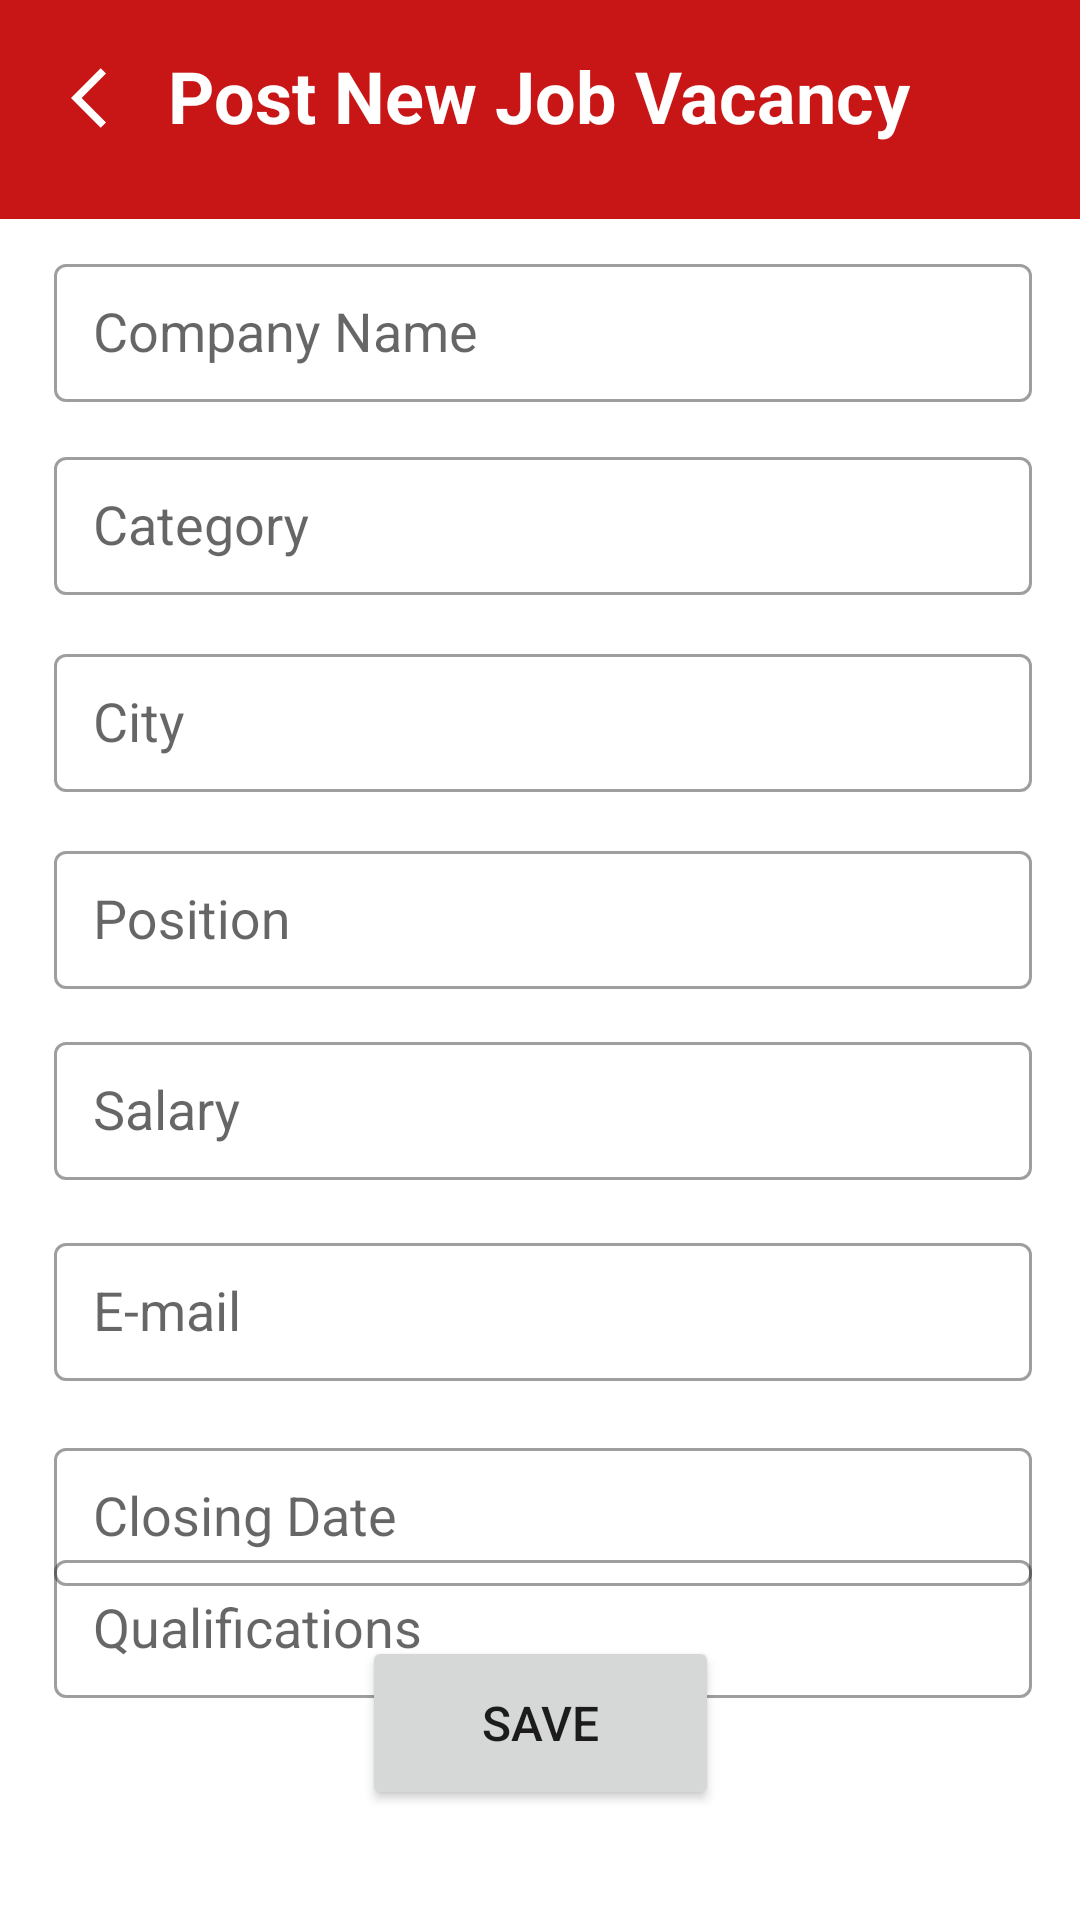

Android layout source for this screen:
<!-- AndroidManifest.xml: application theme Theme.TopJobApp -->
<!-- res/layout/activity_jobprovider_add_job_vacancy.xml -->
<?xml version="1.0" encoding="utf-8"?>
<androidx.constraintlayout.widget.ConstraintLayout xmlns:android="http://schemas.android.com/apk/res/android"
    xmlns:app="http://schemas.android.com/apk/res-auto"
    xmlns:tools="http://schemas.android.com/tools"
    android:layout_width="match_parent"
    android:layout_height="match_parent"
    tools:context=".Jobprovider_addJobVacancy">


    <androidx.appcompat.widget.Toolbar
        android:id="@+id/toolbar"
        android:layout_width="435dp"
        android:layout_height="73dp"
        android:background="@color/purple_500"
        android:minHeight="?attr/actionBarSize"
        android:theme="?attr/actionBarTheme"
        app:layout_constraintBottom_toBottomOf="parent"
        app:layout_constraintEnd_toEndOf="parent"
        app:layout_constraintStart_toStartOf="parent"
        app:layout_constraintTop_toTopOf="parent"
        app:layout_constraintVertical_bias="0.0" />

    <ImageButton
        android:id="@+id/j_back_button_addvacandetails"
        android:layout_width="43dp"
        android:layout_height="37dp"
        android:backgroundTint="@color/purple_500"
        app:layout_constraintBottom_toBottomOf="parent"
        app:layout_constraintEnd_toEndOf="parent"
        app:layout_constraintHorizontal_bias="0.044"
        app:layout_constraintStart_toStartOf="parent"
        app:layout_constraintTop_toTopOf="parent"
        app:layout_constraintVertical_bias="0.023"
        app:srcCompat="@drawable/ic_baseline_arrow_back_ios_24"
        app:tint="@color/white" />


    <TextView
        android:id="@+id/textView2"
        android:layout_width="wrap_content"
        android:layout_height="wrap_content"
        android:layout_marginTop="9dp"
        android:text="Post New Job Vacancy"
        android:textColor="@color/white"
        android:textSize="24sp"
        android:textStyle="bold"
        app:layout_constraintBottom_toBottomOf="parent"
        app:layout_constraintEnd_toEndOf="parent"
        app:layout_constraintHorizontal_bias="0.496"
        app:layout_constraintStart_toStartOf="parent"
        app:layout_constraintTop_toTopOf="parent"
        app:layout_constraintVertical_bias="0.011" />

    <com.google.android.material.textfield.TextInputLayout

        style="@style/Widget.MaterialComponents.TextInputLayout.OutlinedBox"
        android:layout_width="326dp"
        android:layout_height="52dp"
        android:layout_marginStart="32dp"
        android:layout_marginTop="16dp"
        android:layout_marginEnd="32dp"
        android:layout_marginBottom="16dp"
        android:hint="   Company Name"
        app:boxBackgroundMode="outline"
        app:endIconMode="clear_text"
        app:layout_constraintBottom_toBottomOf="parent"
        app:layout_constraintEnd_toEndOf="parent"
        app:layout_constraintHorizontal_bias="0.476"
        app:layout_constraintStart_toStartOf="parent"
        app:layout_constraintTop_toTopOf="parent"
        app:layout_constraintVertical_bias="0.12">

        <AutoCompleteTextView
            android:id="@+id/j_companyname"
            android:layout_width="match_parent"
            android:layout_height="46dp" />
    </com.google.android.material.textfield.TextInputLayout>

    <com.google.android.material.textfield.TextInputLayout

        style="@style/Widget.MaterialComponents.TextInputLayout.OutlinedBox"
        android:layout_width="326dp"
        android:layout_height="52dp"
        android:layout_marginStart="32dp"
        android:layout_marginTop="90dp"
        android:layout_marginEnd="32dp"
        android:layout_marginBottom="16dp"
        android:hint="   Category"
        app:boxBackgroundMode="outline"
        app:endIconMode="clear_text"
        app:layout_constraintBottom_toBottomOf="parent"
        app:layout_constraintEnd_toEndOf="parent"
        app:layout_constraintHorizontal_bias="0.476"
        app:layout_constraintStart_toStartOf="parent"
        app:layout_constraintTop_toTopOf="parent"
        app:layout_constraintVertical_bias="0.118">

        <AutoCompleteTextView
            android:id="@+id/j_category"
            android:layout_width="match_parent"
            android:layout_height="46dp" />
    </com.google.android.material.textfield.TextInputLayout>


    <com.google.android.material.textfield.TextInputLayout

        style="@style/Widget.MaterialComponents.TextInputLayout.OutlinedBox"
        android:layout_width="326dp"
        android:layout_height="52dp"
        android:layout_marginStart="32dp"
        android:layout_marginTop="164dp"
        android:layout_marginEnd="32dp"
        android:layout_marginBottom="16dp"
        android:hint="   City"
        app:boxBackgroundMode="outline"
        app:endIconMode="clear_text"
        app:layout_constraintBottom_toBottomOf="parent"
        app:layout_constraintEnd_toEndOf="parent"
        app:layout_constraintHorizontal_bias="0.476"
        app:layout_constraintStart_toStartOf="parent"
        app:layout_constraintTop_toTopOf="parent"
        app:layout_constraintVertical_bias="0.119">

        <AutoCompleteTextView
            android:id="@+id/j_city"
            android:layout_width="match_parent"
            android:layout_height="46dp" />
    </com.google.android.material.textfield.TextInputLayout>


    <com.google.android.material.textfield.TextInputLayout

        style="@style/Widget.MaterialComponents.TextInputLayout.OutlinedBox"
        android:layout_width="326dp"
        android:layout_height="52dp"
        android:layout_marginStart="32dp"
        android:layout_marginTop="238dp"
        android:layout_marginEnd="32dp"
        android:layout_marginBottom="16dp"
        android:hint="   Position"
        app:boxBackgroundMode="outline"
        app:endIconMode="clear_text"
        app:layout_constraintBottom_toBottomOf="parent"
        app:layout_constraintEnd_toEndOf="parent"
        app:layout_constraintHorizontal_bias="0.476"
        app:layout_constraintStart_toStartOf="parent"
        app:layout_constraintTop_toTopOf="parent"
        app:layout_constraintVertical_bias="0.121">

        <AutoCompleteTextView
            android:id="@+id/j_position"
            android:layout_width="match_parent"
            android:layout_height="46dp" />
    </com.google.android.material.textfield.TextInputLayout>


    <com.google.android.material.textfield.TextInputLayout

        style="@style/Widget.MaterialComponents.TextInputLayout.OutlinedBox"
        android:layout_width="326dp"
        android:layout_height="52dp"
        android:layout_marginStart="32dp"
        android:layout_marginTop="312dp"
        android:layout_marginEnd="32dp"
        android:layout_marginBottom="16dp"
        android:hint="   Salary"
        app:boxBackgroundMode="outline"
        app:endIconMode="clear_text"
        app:layout_constraintBottom_toBottomOf="parent"
        app:layout_constraintEnd_toEndOf="parent"
        app:layout_constraintHorizontal_bias="0.476"
        app:layout_constraintStart_toStartOf="parent"
        app:layout_constraintTop_toTopOf="parent"
        app:layout_constraintVertical_bias="0.115">

        <AutoCompleteTextView
            android:id="@+id/j_salary"
            android:layout_width="match_parent"
            android:layout_height="46dp" />
    </com.google.android.material.textfield.TextInputLayout>

    <com.google.android.material.textfield.TextInputLayout

        style="@style/Widget.MaterialComponents.TextInputLayout.OutlinedBox"
        android:layout_width="326dp"
        android:layout_height="52dp"
        android:layout_marginStart="32dp"
        android:layout_marginTop="386dp"
        android:layout_marginEnd="32dp"
        android:layout_marginBottom="16dp"
        android:hint="   E-mail"
        app:boxBackgroundMode="outline"
        app:endIconMode="clear_text"
        app:layout_constraintBottom_toBottomOf="parent"
        app:layout_constraintEnd_toEndOf="parent"
        app:layout_constraintHorizontal_bias="0.476"
        app:layout_constraintStart_toStartOf="parent"
        app:layout_constraintTop_toTopOf="parent"
        app:layout_constraintVertical_bias="0.123">

        <AutoCompleteTextView
            android:id="@+id/j_email"
            android:layout_width="match_parent"
            android:layout_height="46dp" />
    </com.google.android.material.textfield.TextInputLayout>

    <com.google.android.material.textfield.TextInputLayout

        style="@style/Widget.MaterialComponents.TextInputLayout.OutlinedBox"
        android:layout_width="326dp"
        android:layout_height="52dp"
        android:layout_marginStart="32dp"
        android:layout_marginTop="460dp"
        android:layout_marginEnd="32dp"
        android:layout_marginBottom="16dp"
        android:hint="   Closing Date"
        app:boxBackgroundMode="outline"
        app:endIconMode="clear_text"
        app:layout_constraintBottom_toBottomOf="parent"
        app:layout_constraintEnd_toEndOf="parent"
        app:layout_constraintHorizontal_bias="0.476"
        app:layout_constraintStart_toStartOf="parent"
        app:layout_constraintTop_toTopOf="parent"
        app:layout_constraintVertical_bias="0.155">

        <AutoCompleteTextView
            android:id="@+id/j_closedate"
            android:layout_width="match_parent"
            android:layout_height="46dp" />
    </com.google.android.material.textfield.TextInputLayout>

    <com.google.android.material.textfield.TextInputLayout

        style="@style/Widget.MaterialComponents.TextInputLayout.OutlinedBox"
        android:layout_width="326dp"
        android:layout_height="52dp"
        android:layout_marginStart="32dp"
        android:layout_marginTop="460dp"
        android:layout_marginEnd="32dp"
        android:layout_marginBottom="16dp"
        android:hint="   Qualifications"
        app:boxBackgroundMode="outline"
        app:endIconMode="clear_text"
        app:layout_constraintBottom_toBottomOf="parent"
        app:layout_constraintEnd_toEndOf="parent"
        app:layout_constraintHorizontal_bias="0.476"
        app:layout_constraintStart_toStartOf="parent"
        app:layout_constraintTop_toTopOf="parent"
        app:layout_constraintVertical_bias="0.487">

        <AutoCompleteTextView
            android:id="@+id/j_qualification"
            android:layout_width="match_parent"
            android:layout_height="46dp" />
    </com.google.android.material.textfield.TextInputLayout>

    <Button
        android:id="@+id/j_save"
        android:layout_width="119dp"
        android:layout_height="58dp"
        android:text="SAVE"
        android:textSize="16sp"
        app:cornerRadius="20dip"
        app:layout_constraintBottom_toBottomOf="parent"
        app:layout_constraintEnd_toEndOf="parent"
        app:layout_constraintStart_toStartOf="parent"
        app:layout_constraintTop_toTopOf="parent"
        app:layout_constraintVertical_bias="0.937" />



</androidx.constraintlayout.widget.ConstraintLayout>
<!-- resources referenced by this layout -->
<resources>
  <color name="purple_500">#C81616</color>
  <color name="white">#FFFFFFFF</color>
  <!-- drawable ic_baseline_arrow_back_ios_24 (drawable) -->
  <vector xmlns:android="http://schemas.android.com/apk/res/android"
      android:width="24dp"
      android:height="24dp"
      android:viewportWidth="24"
      android:viewportHeight="24"
      android:tint="?attr/colorControlNormal">
    <path
        android:fillColor="@android:color/white"
        android:pathData="M11.67,3.87L9.9,2.1 0,12l9.9,9.9 1.77,-1.77L3.54,12z"/>
  
  </vector>
  <style name="Theme.TopJobApp" parent="Theme.MaterialComponents.DayNight.NoActionBar">
          
          <item name="colorPrimary">@color/purple_500</item>
          <item name="colorPrimaryVariant">@color/purple_700</item>
          <item name="colorOnPrimary">@color/white</item>
          
          <item name="colorSecondary">@color/teal_200</item>
          <item name="colorSecondaryVariant">@color/teal_700</item>
          <item name="colorOnSecondary">@color/black</item>
          
          <item name="android:statusBarColor" tools:targetApi="l">?attr/colorPrimaryVariant</item>
          
      </style>
  <color name="purple_700">#C32C2C</color>
  <color name="teal_200">#FF03DAC5</color>
  <color name="teal_700">#FF018786</color>
  <color name="black">#FF000000</color>
</resources>
